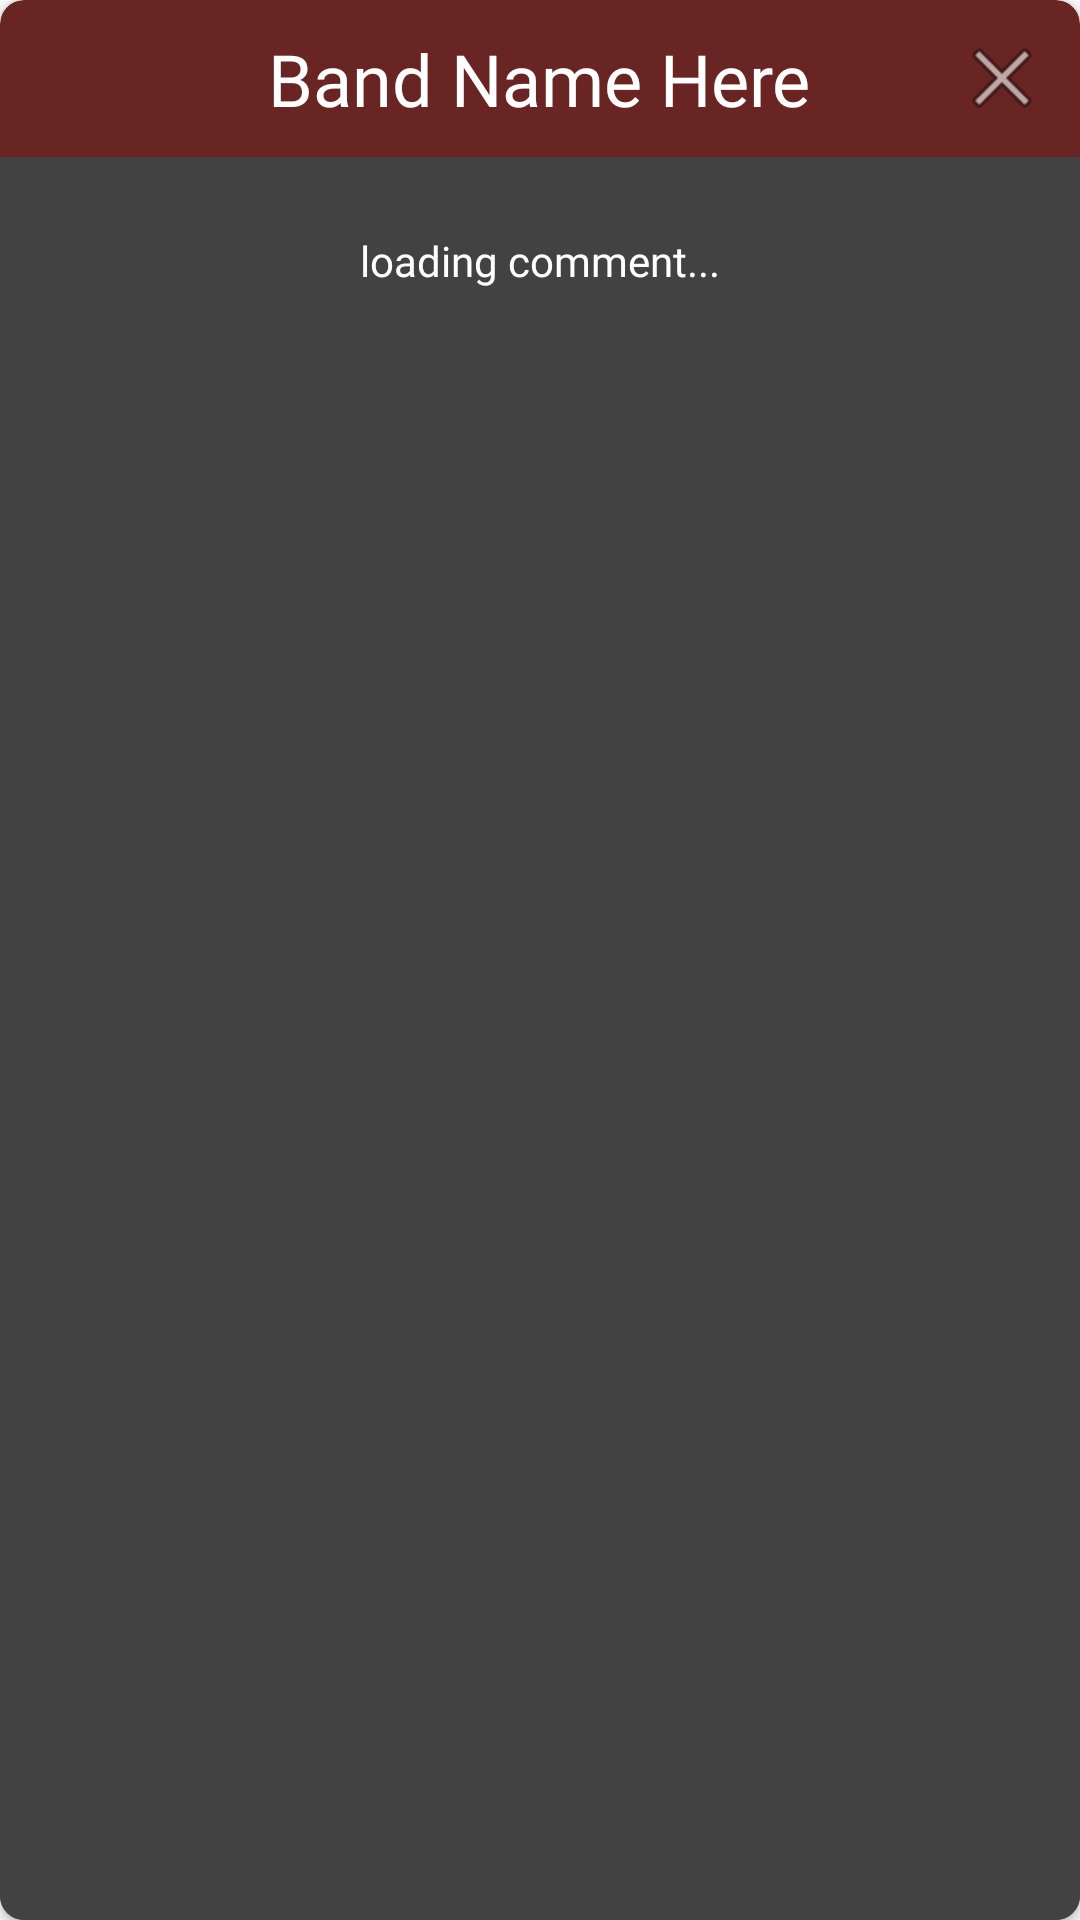

Produce the Android XML layout that renders to this screen, including the resource entries it uses.
<!-- AndroidManifest.xml: application theme AppTheme -->
<!-- res/layout/more_comment_view.xml -->
<?xml version="1.0" encoding="utf-8"?>
<LinearLayout xmlns:android="http://schemas.android.com/apk/res/android"
    xmlns:app="http://schemas.android.com/apk/res-auto"
    android:orientation="vertical"
    android:layout_width="match_parent"
    android:layout_height="match_parent"
    android:id="@+id/comment_popup_element"
    android:background="#00ffffff">

    <android.support.v7.widget.CardView
        android:id="@+id/comment_popup_card"
        android:layout_width="match_parent"
        android:layout_height="match_parent"
        app:cardBackgroundColor="@color/colorPrimary"
        app:cardCornerRadius="8dp">

        <RelativeLayout
            android:layout_width="match_parent"
            android:layout_height="match_parent">

            <TextView
                android:id="@+id/band_name"
                android:layout_width="wrap_content"
                android:layout_height="wrap_content"
                android:layout_alignParentTop="true"
                android:layout_centerHorizontal="true"
                android:layout_gravity="center_horizontal"
                android:fontFamily="@font/dosis"
                android:padding="10dp"
                android:text="Band Name Here"
                android:textColor="@color/white"
                android:textSize="24sp" />

            <ImageView
                android:id="@+id/close_comment_view"
                android:layout_width="wrap_content"
                android:layout_height="wrap_content"
                android:layout_alignParentEnd="true"
                android:layout_alignParentRight="true"
                android:layout_alignParentTop="true"
                android:contentDescription="close comment window"
                android:padding="10dp"
                android:src="@android:drawable/ic_menu_close_clear_cancel" />

            <ScrollView
                android:layout_width="match_parent"
                android:layout_height="match_parent"
                android:layout_below="@id/band_name"
                android:background="@color/cardview_dark_background">

                <TextView
                    android:id="@+id/comment_content"
                    android:layout_width="match_parent"
                    android:layout_height="wrap_content"
                    android:layout_marginBottom="10dp"
                    android:layout_marginTop="10dp"
                    android:padding="15dp"
                    android:fontFamily="@font/dosis_light"
                    android:gravity="center_horizontal"
                    android:text="loading comment..."
                    android:textColor="@color/white" />

            </ScrollView>

        </RelativeLayout>

    </android.support.v7.widget.CardView>

</LinearLayout>
<!-- resources referenced by this layout -->
<resources>
  <color name="colorPrimary">#692524</color>
  <color name="white">#FFFFFF</color>
  <style name="AppTheme" parent="Theme.AppCompat.Light.NoActionBar">
          <item name="colorPrimary">@color/colorPrimary</item>
          <item name="colorPrimaryDark">@color/colorPrimary</item>
          <item name="colorAccent">@color/suggest</item>
      </style>
  <color name="suggest">#f5f5f5</color>
</resources>
